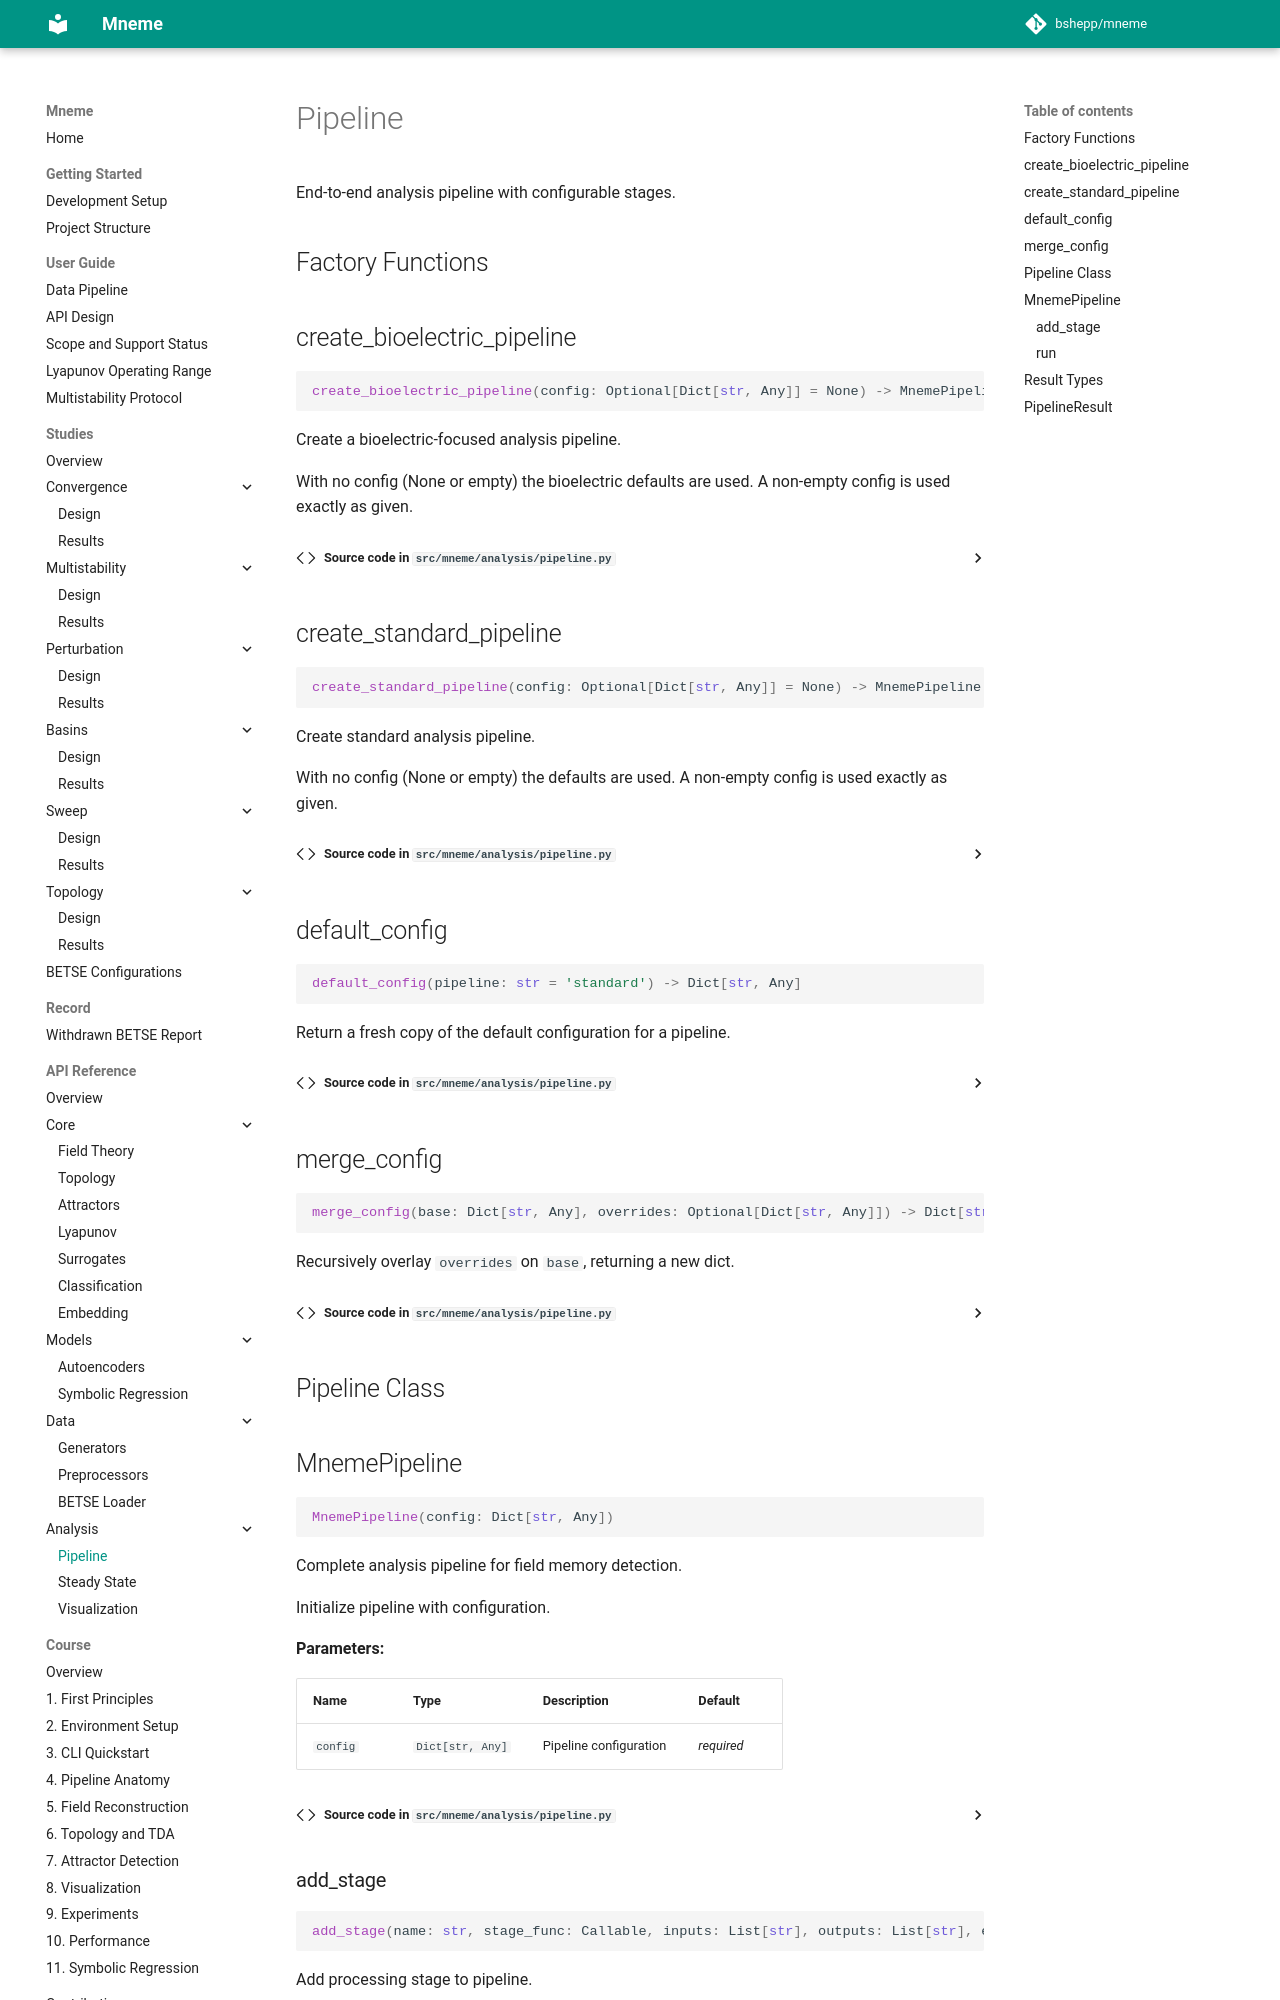

repository: bshepp/mneme · page: api/analysis/pipeline/index.html · generator: mkdocs

# Pipeline

End-to-end analysis pipeline with configurable stages.

## Factory Functions

::: mneme.analysis.pipeline.create_bioelectric_pipeline

::: mneme.analysis.pipeline.create_standard_pipeline

::: mneme.analysis.pipeline.defa
